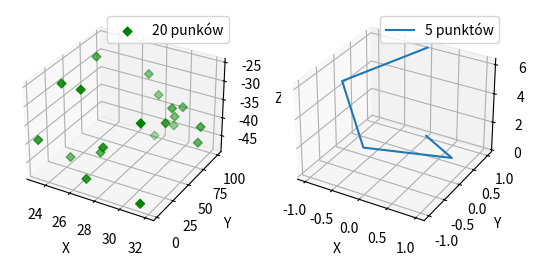

The script that saved this image:
import matplotlib.pyplot as plt
from mpl_toolkits.mplot3d import Axes3D
import numpy as np

def randrange(n, vmin, vmax):
    """
    Funkcja wspomagająca może tworzyć macierz losowych liczb o
    kształcie(n, )
    """
    return (vmax - vmin)*np.random.rand(n) + vmin

fig = plt.figure()
ax = fig.add_subplot(121 , projection = "3d")
n = 20

for c, m, zlow, zhigh in [( "g" , "+" , - 50 , - 25 )]:
    xs = randrange(n, 23 , 32 )
    ys = randrange(n, 0 , 100 )
    zs = randrange(n, zlow, zhigh)
    ax.scatter(xs, ys, zs, c =c, marker = 'D', label = "20 punków")

ax.legend()
ax.set_xlabel("X")
ax.set_ylabel("Y")
ax.set_zlabel("Z")

ax2 = fig.add_subplot(122 , projection = "3d")
t = np.linspace( 0 , 2 * np.pi, 5 )
z = t
x = np.sin(t)
y = np.cos(t)
ax2.plot(x, y, z, label = "5 punktów")
ax2.legend()
ax2.set_xlabel("X")
ax2.set_ylabel("Y")
ax2.set_zlabel("Z")
plt.show()